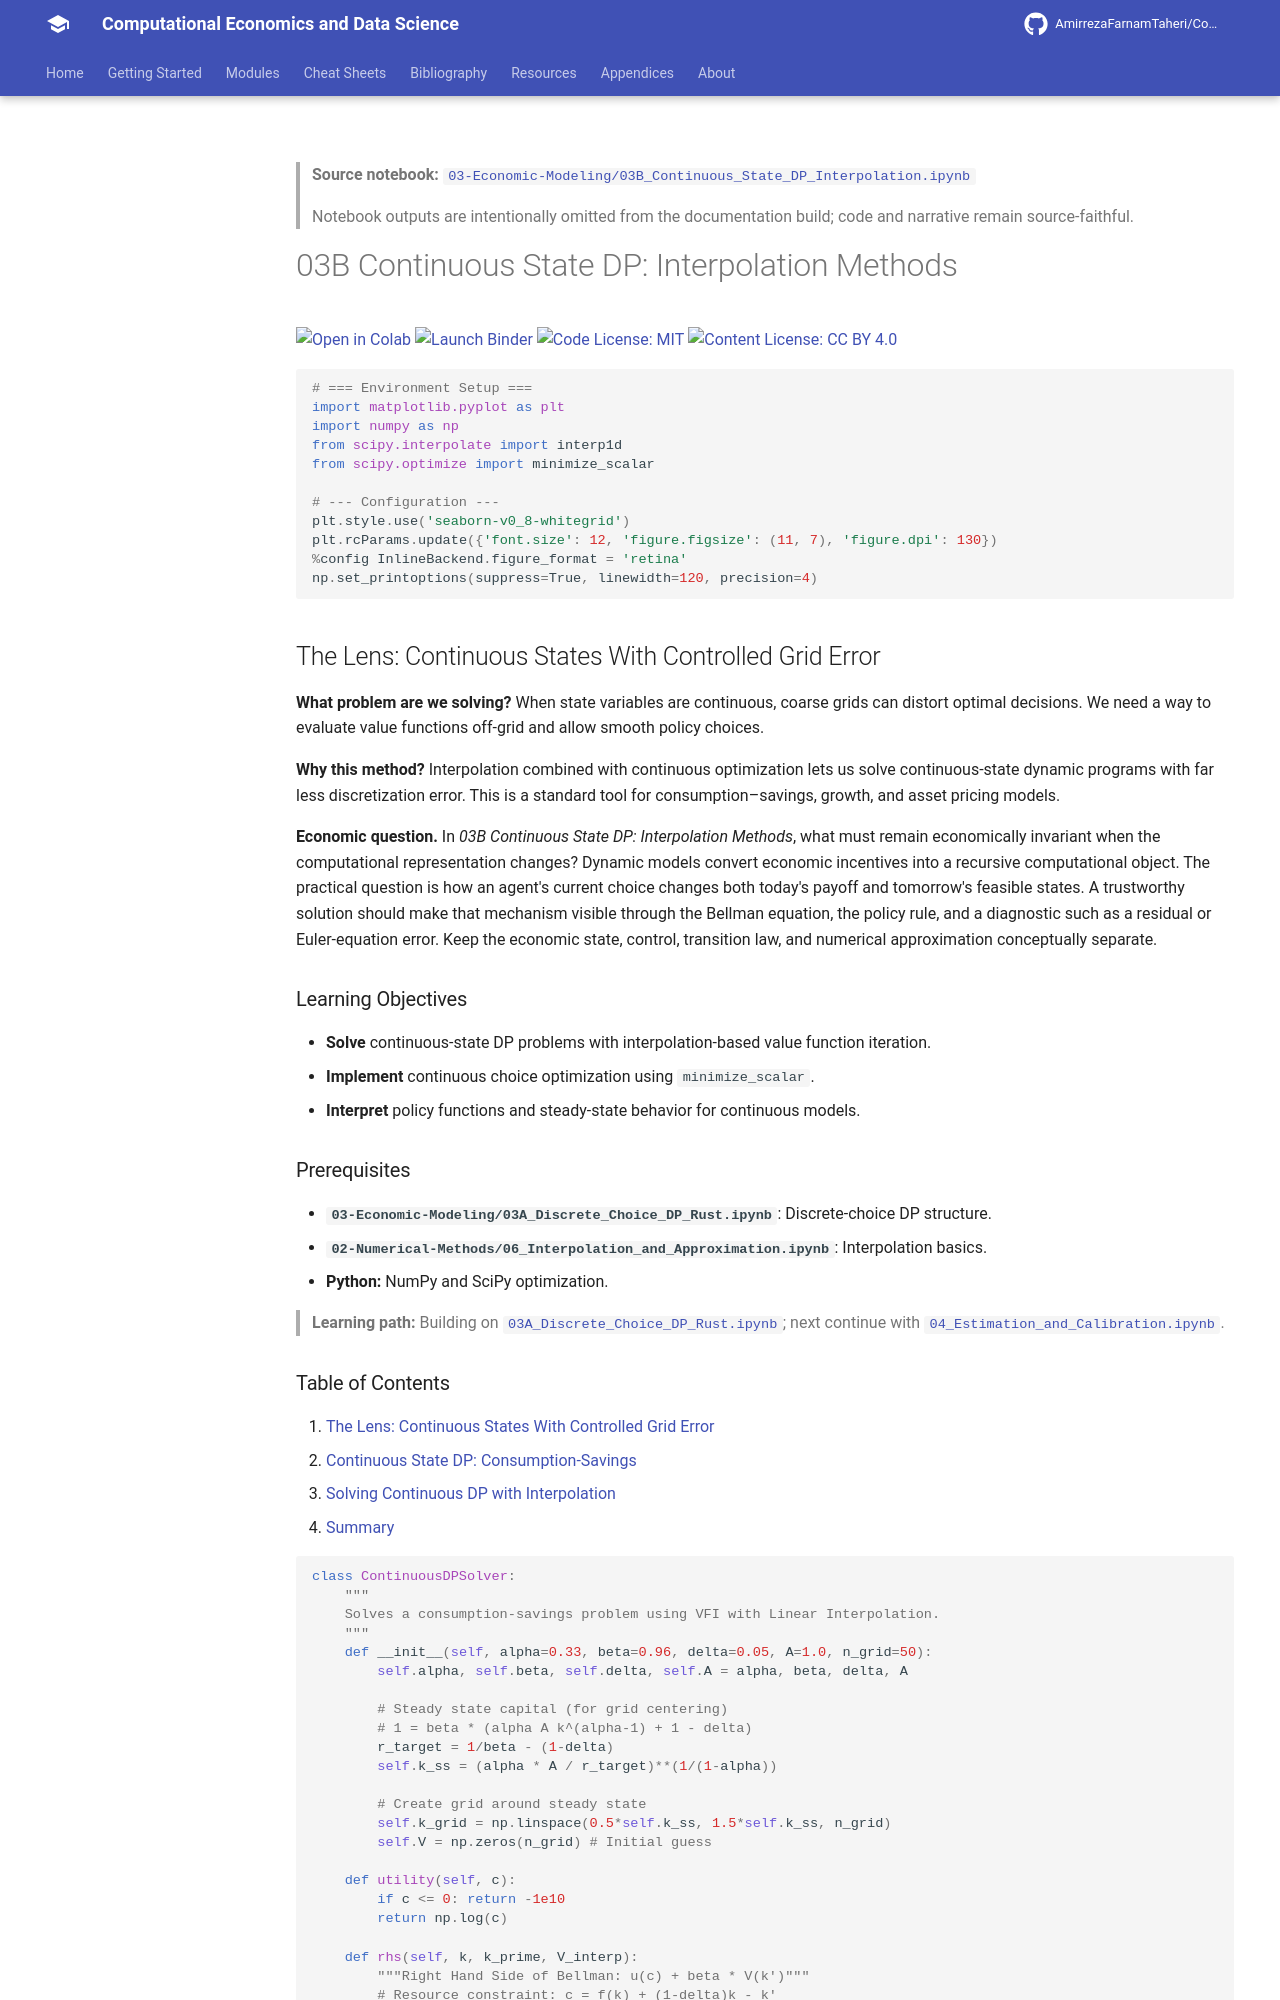

repository: AmirrezaFarnamTaheri/Computational-Economics-and-Data-Science · page: notebooks/03-Economic-Modeling/03B_Continuous_State_DP_Interpolation/index.html · generator: mkdocs

<!-- AUTO-GENERATED by scripts/notebooks_to_docs.py; edit the notebook source instead. -->

> **Source notebook:** [`03-Economic-Modeling/03B_Continuous_State_DP_Interpolation.ipynb`](https://github.com/AmirrezaFarnamTaheri/Computational-Economics-and-Data-Science/blob/main/03-Economic-Modeling/03B_Continuous_State_DP_Interpolation.ipynb)

> Notebook outputs are intentionally omitted from the documentation build; code and narrative remain source-faithful.

# 03B Continuous State DP: Interpolation Methods

[![Open in Colab](https://colab.research.google.com/assets/colab-badge.svg)](https://colab.research.google.com/github/AmirrezaFarnamTaheri/Computational-Economics-and-Data-Science/blob/main/03-Economic-Modeling/03B_Continuous_State_DP_Interpolation.ipynb) [![Launch Binder](https://mybinder.org/badge_logo.svg)](https://mybinder.org/v2/gh/AmirrezaFarnamTaheri/Computational-Economics-and-Data-Science/main?filepath=03-Economic-Modeling/03B_Continuous_State_DP_Interpolation.ipynb) [![Code License: MIT](https://img.shields.io/badge/Code%20License-MIT-yellow.svg)](https://raw.githubusercontent.com/AmirrezaFarnamTaheri/Computational-Economics-and-Data-Science/main/LICENSE) [![Content License: CC BY 4.0](https://img.shields.io/badge/Content%20License-CC%20BY%204.0-blue.svg)](https://creativecommons.org/licenses/by/4.0/)

```python
# === Environment Setup ===
import matplotlib.pyplot as plt
import numpy as np
from scipy.interpolate import interp1d
from scipy.optimize import minimize_scalar

# --- Configuration ---
plt.style.use('seaborn-v0_8-whitegrid')
plt.rcParams.update({'font.size': 12, 'figure.figsize': (11, 7), 'figure.dpi': 130})
%config InlineBackend.figure_format = 'retina'
np.set_printoptions(suppress=True, linewidth=120, precision=4)
```

## The Lens: Continuous States With Controlled Grid Error
**What problem are we solving?**
When state variables are continuous, coarse grids can distort optimal decisions. We need a way to evaluate value functions off-grid and allow smooth policy choices.

**Why this method?**
Interpolation combined with continuous optimization lets us solve continuous-state dynamic programs with far less discretization error. This is a standard tool for consumption–savings, growth, and asset pricing models.



**Economic question.** In *03B Continuous State DP: Interpolation Methods*, what must remain economically invariant when the computational representation changes? Dynamic models convert economic incentives into a recursive computational object. The practical question is how an agent's current choice changes both today's payoff and tomorrow's feasible states. A trustworthy solution should make that mechanism visible through the Bellman equation, the policy rule, and a diagnostic such as a residual or Euler-equation error. Keep the economic state, control, transition law, and numerical approximation conceptually separate.

### Learning Objectives
* **Solve** continuous-state DP problems with interpolation-based value function iteration.
* **Implement** continuous choice optimization using `minimize_scalar`.
* **Interpret** policy functions and steady-state behavior for continuous models.

### Prerequisites
* **`03-Economic-Modeling/03A_Discrete_Choice_DP_Rust.ipynb`**: Discrete-choice DP structure.
* **`02-Numerical-Methods/06_Interpolation_and_Approximation.ipynb`**: Interpolation basics.
* **Python:** NumPy and SciPy optimization.

> **Learning path:** Building on [`03A_Discrete_Choice_DP_Rust.ipynb`](https://github.com/AmirrezaFarnamTaheri/Computational-Economics-and-Data-Science/blob/main/03-Economic-Modeling/03A_Discrete_Choice_DP_Rust.ipynb); next continue with [`04_Estimation_and_Calibration.ipynb`](https://github.com/AmirrezaFarnamTaheri/Computational-Economics-and-Data-Science/blob/main/03-Economic-Modeling/04_Estimation_and_Calibration.ipynb).
